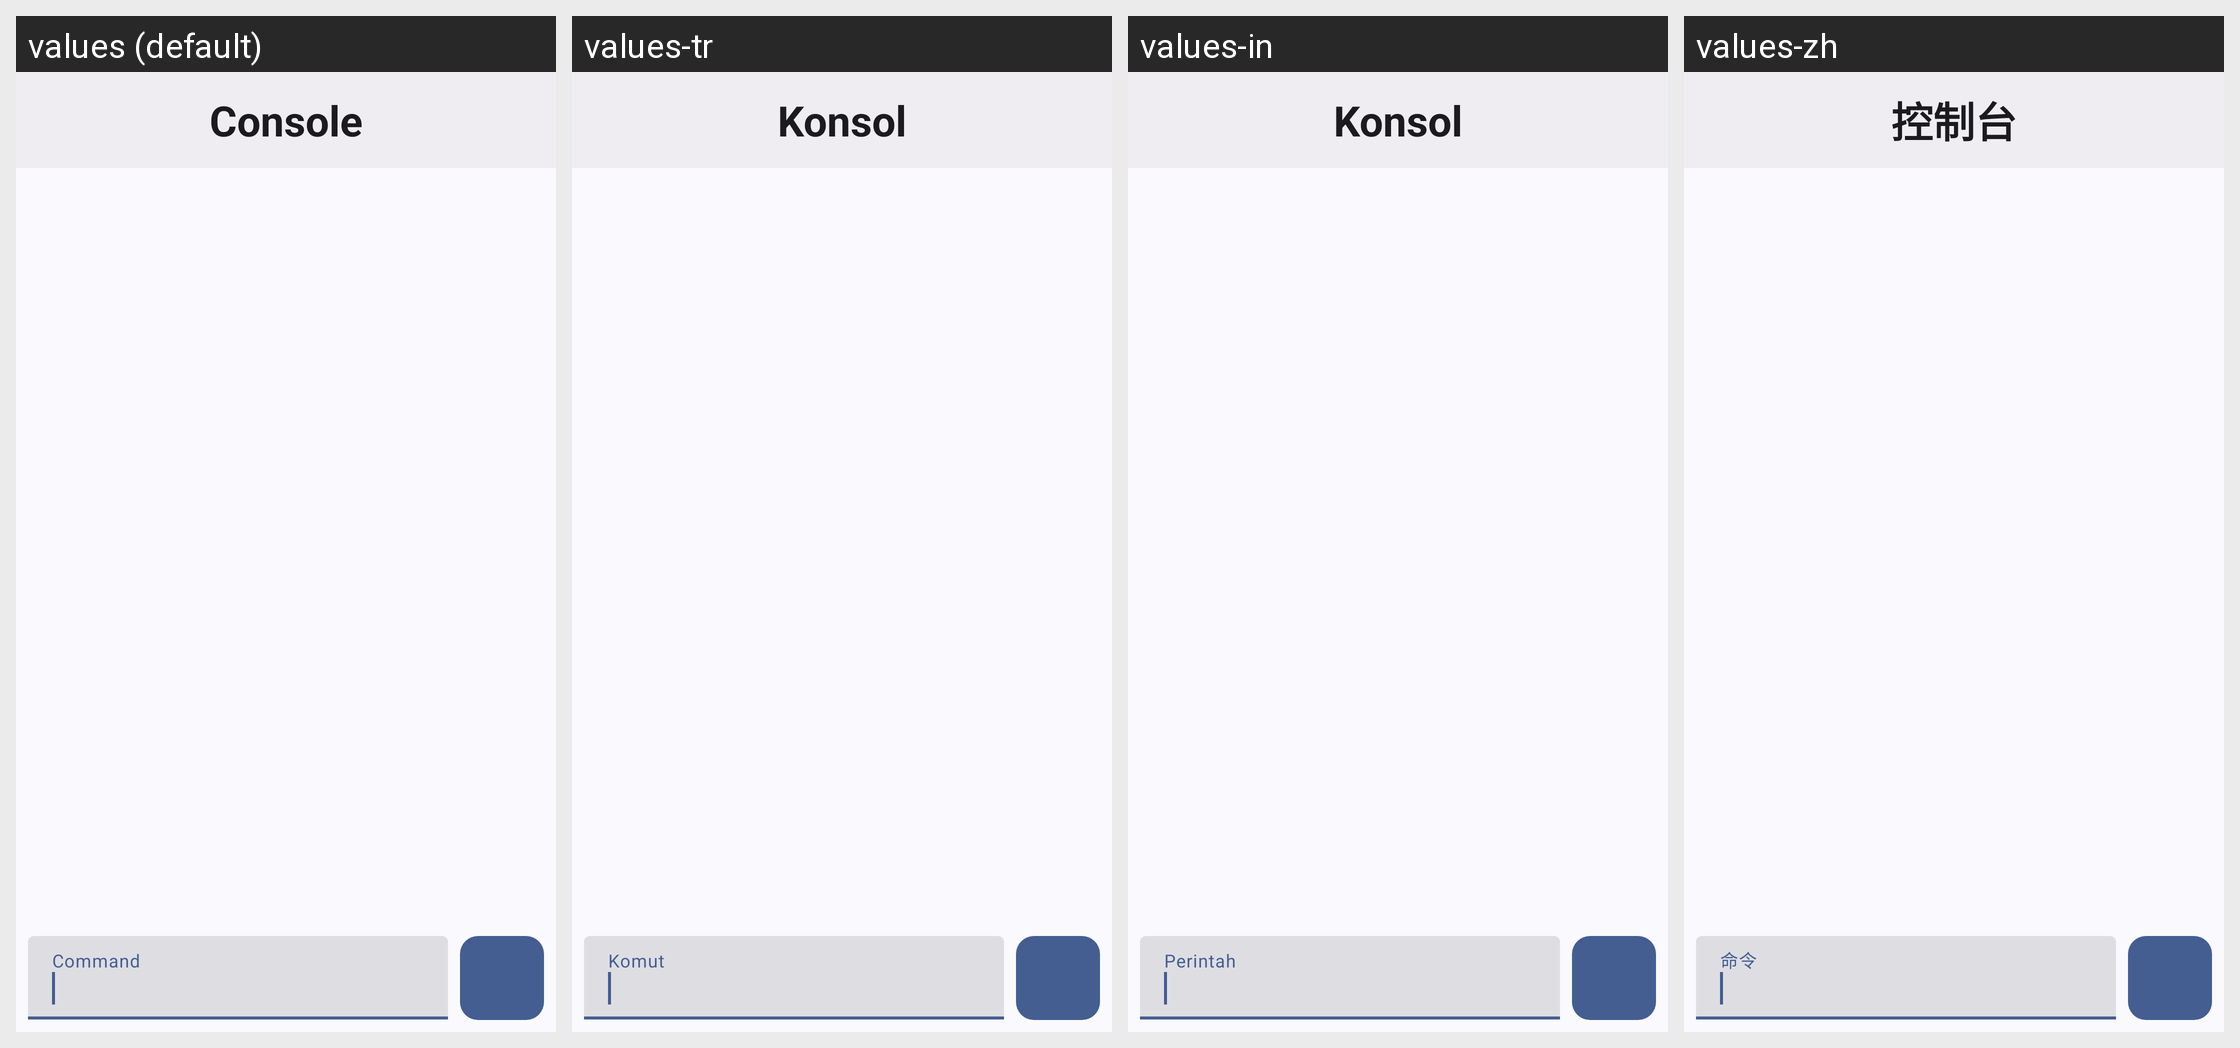

The Android screen above is rendered under several locales of the same app. Produce the string resources it draws, with the default and per-locale values.
Android screen res/layout/activity_log.xml rendered under 4 locales, left to right: values (default), values-tr, values-in, values-zh. Device: Nexus 5 (rendered at 1080×1920; each locale shown at half size, 540×960, under a caption strip naming it); theme AppTheme.NoActionBar.
Other locales in the repository, not shown: values-de, values-es, values-fr, values-it, values-ja, values-pl, values-pt-rBR, values-ru, values-uk.
Strings drawn on this screen, with the default value and each locale's value (text and hints the layout hard-codes, and strings that could not be matched under every locale, appear in the picture but are not listed):

title_activity_log
  values: Console
  values-tr: Konsol
  values-in: Konsol
  values-zh: 控制台

hint_command
  values: Command
  values-tr: Komut
  values-in: Perintah
  values-zh: 命令
